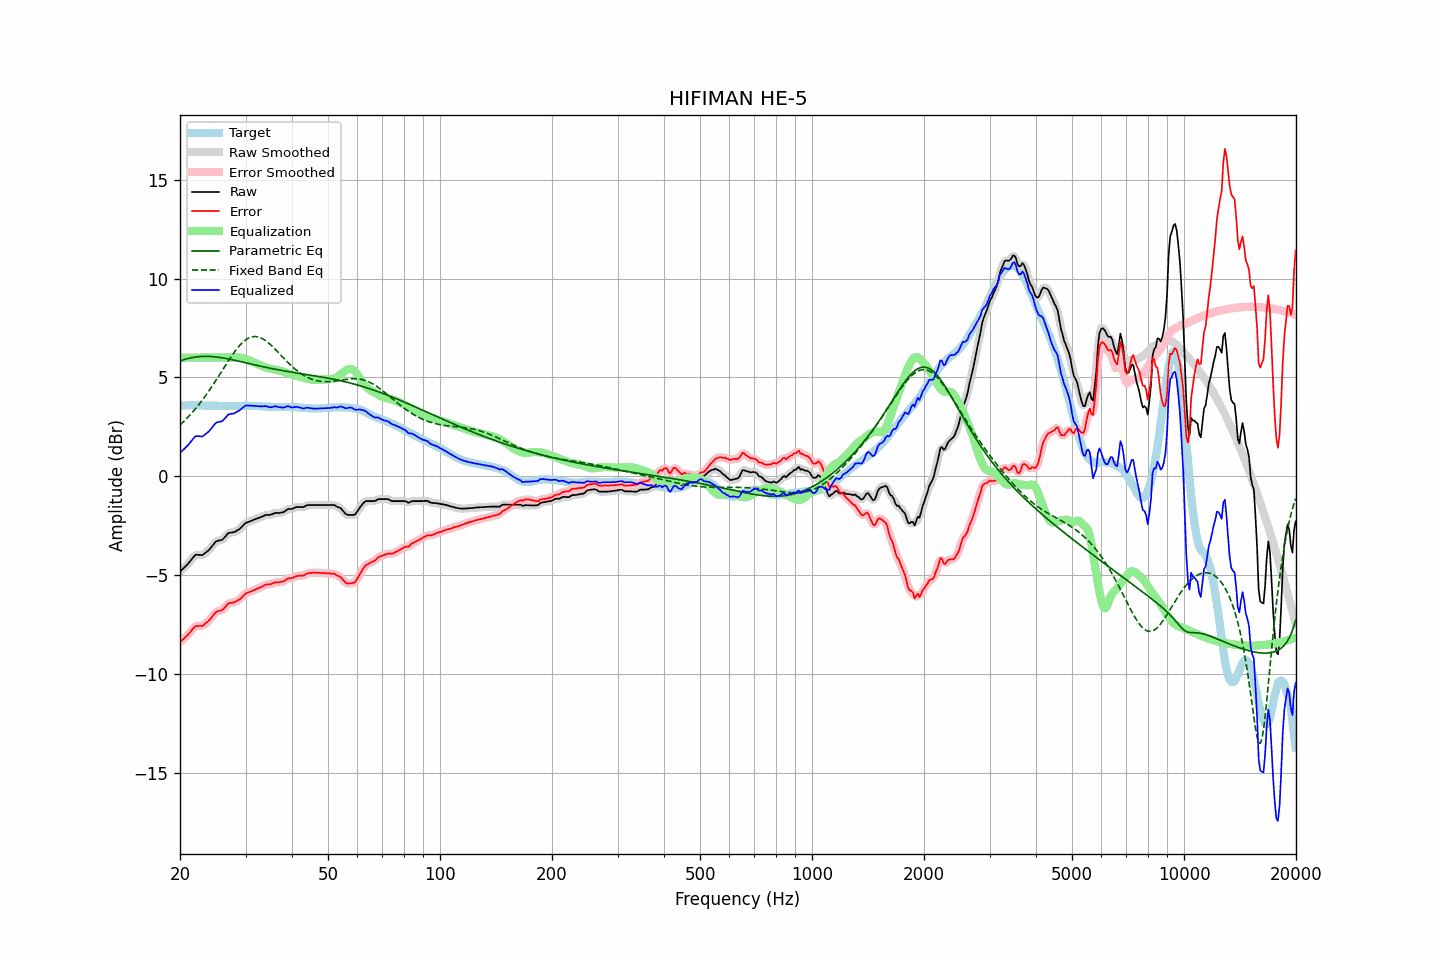

The file beside this chart, header and first rows:
frequency, raw, error, smoothed, error_smoothed, equalization, parametric_eq, fixed_band_eq, equalized_raw, equalized_smoothed, target
20.00, -4.83, -8.38, -4.82, -8.38, 6.00, 5.83, 2.59, 1.17, 1.18, 3.56
20.20, -4.75, -8.31, -4.75, -8.31, 6.00, 5.86, 2.67, 1.25, 1.25, 3.57
20.40, -4.67, -8.24, -4.67, -8.24, 6.00, 5.89, 2.74, 1.33, 1.33, 3.58
20.61, -4.59, -8.16, -4.59, -8.17, 6.00, 5.91, 2.82, 1.41, 1.41, 3.58
20.81, -4.51, -8.09, -4.51, -8.09, 6.00, 5.94, 2.91, 1.49, 1.49, 3.59
21.02, -4.43, -8.01, -4.42, -8.01, 6.00, 5.96, 2.99, 1.57, 1.58, 3.59
21.23, -4.33, -7.92, -4.33, -7.92, 6.00, 5.98, 3.08, 1.67, 1.67, 3.60
21.44, -4.22, -7.82, -4.22, -7.82, 6.00, 5.99, 3.17, 1.78, 1.78, 3.60
21.66, -4.13, -7.72, -4.12, -7.71, 6.00, 6.01, 3.26, 1.87, 1.88, 3.60
21.87, -4.03, -7.62, -4.04, -7.63, 6.00, 6.02, 3.35, 1.97, 1.96, 3.60
22.09, -3.97, -7.57, -3.98, -7.59, 6.00, 6.03, 3.45, 2.03, 2.02, 3.60
22.31, -3.98, -7.58, -3.97, -7.57, 6.00, 6.04, 3.55, 2.02, 2.03, 3.60
22.54, -3.98, -7.57, -3.98, -7.57, 6.00, 6.05, 3.65, 2.02, 2.02, 3.59
22.76, -3.99, -7.57, -3.99, -7.58, 6.00, 6.06, 3.76, 2.01, 2.01, 3.58
22.99, -3.99, -7.57, -3.97, -7.55, 6.00, 6.06, 3.86, 2.01, 2.03, 3.58
23.22, -3.93, -7.51, -3.93, -7.51, 6.00, 6.06, 3.97, 2.07, 2.07, 3.58
23.45, -3.86, -7.43, -3.87, -7.44, 6.00, 6.07, 4.09, 2.14, 2.13, 3.57
23.69, -3.80, -7.37, -3.80, -7.37, 6.00, 6.06, 4.20, 2.20, 2.20, 3.57
23.92, -3.72, -7.30, -3.72, -7.29, 6.00, 6.06, 4.32, 2.28, 2.28, 3.57
24.16, -3.64, -7.21, -3.64, -7.21, 6.00, 6.06, 4.44, 2.36, 2.36, 3.57
24.40, -3.53, -7.11, -3.53, -7.10, 6.00, 6.05, 4.56, 2.47, 2.47, 3.57
24.65, -3.44, -7.01, -3.43, -7.00, 6.00, 6.05, 4.68, 2.56, 2.57, 3.57
24.89, -3.33, -6.90, -3.34, -6.91, 6.00, 6.04, 4.81, 2.67, 2.66, 3.57
25.14, -3.28, -6.85, -3.28, -6.85, 6.00, 6.03, 4.93, 2.72, 2.72, 3.57
25.39, -3.26, -6.81, -3.25, -6.82, 6.00, 6.02, 5.06, 2.74, 2.75, 3.56
25.65, -3.24, -6.79, -3.24, -6.80, 6.00, 6.01, 5.19, 2.76, 2.76, 3.56
25.91, -3.23, -6.78, -3.21, -6.77, 6.00, 5.99, 5.32, 2.77, 2.79, 3.56
26.16, -3.15, -6.71, -3.15, -6.71, 6.00, 5.98, 5.45, 2.85, 2.85, 3.56
26.43, -3.07, -6.62, -3.07, -6.62, 6.00, 5.97, 5.57, 2.93, 2.93, 3.56
26.69, -2.98, -6.53, -2.97, -6.53, 6.00, 5.95, 5.70, 3.02, 3.03, 3.56
26.96, -2.88, -6.43, -2.90, -6.46, 6.00, 5.94, 5.83, 3.12, 3.10, 3.56
27.23, -2.86, -6.41, -2.86, -6.41, 6.00, 5.92, 5.95, 3.14, 3.14, 3.55
27.50, -2.85, -6.40, -2.84, -6.40, 6.00, 5.90, 6.07, 3.15, 3.16, 3.55
27.77, -2.84, -6.39, -2.83, -6.39, 6.00, 5.89, 6.19, 3.16, 3.17, 3.55
28.05, -2.82, -6.37, -2.81, -6.36, 6.00, 5.87, 6.30, 3.19, 3.20, 3.55
28.33, -2.77, -6.32, -2.77, -6.32, 6.01, 5.85, 6.41, 3.24, 3.24, 3.55
28.62, -2.72, -6.27, -2.72, -6.28, 6.01, 5.83, 6.51, 3.29, 3.28, 3.55
28.90, -2.68, -6.24, -2.66, -6.22, 6.00, 5.81, 6.60, 3.33, 3.34, 3.56
29.19, -2.60, -6.16, -2.60, -6.15, 5.99, 5.79, 6.69, 3.40, 3.40, 3.56
29.48, -2.52, -6.07, -2.51, -6.07, 5.98, 5.77, 6.77, 3.46, 3.47, 3.56
29.78, -2.43, -5.99, -2.43, -5.99, 5.96, 5.76, 6.84, 3.53, 3.53, 3.57
30.08, -2.36, -5.92, -2.37, -5.93, 5.94, 5.74, 6.91, 3.58, 3.57, 3.57
30.38, -2.33, -5.89, -2.32, -5.89, 5.91, 5.72, 6.96, 3.58, 3.58, 3.57
30.68, -2.30, -5.86, -2.29, -5.86, 5.87, 5.70, 7.00, 3.58, 3.58, 3.56
30.99, -2.27, -5.83, -2.27, -5.83, 5.83, 5.68, 7.03, 3.57, 3.57, 3.56
31.30, -2.24, -5.80, -2.23, -5.80, 5.80, 5.66, 7.05, 3.56, 3.56, 3.56
31.61, -2.20, -5.76, -2.20, -5.76, 5.76, 5.64, 7.07, 3.56, 3.56, 3.56
31.93, -2.17, -5.73, -2.17, -5.72, 5.72, 5.62, 7.07, 3.55, 3.55, 3.56
32.24, -2.14, -5.68, -2.14, -5.69, 5.68, 5.60, 7.06, 3.55, 3.55, 3.55
32.57, -2.11, -5.65, -2.11, -5.65, 5.65, 5.59, 7.04, 3.54, 3.54, 3.55
32.89, -2.08, -5.62, -2.08, -5.62, 5.61, 5.57, 7.01, 3.53, 3.53, 3.55
33.22, -2.05, -5.58, -2.04, -5.58, 5.58, 5.55, 6.97, 3.53, 3.54, 3.53
33.55, -2.01, -5.54, -2.00, -5.53, 5.55, 5.53, 6.93, 3.54, 3.54, 3.53
33.89, -1.97, -5.49, -1.98, -5.50, 5.52, 5.51, 6.87, 3.55, 3.54, 3.52
34.23, -1.96, -5.47, -1.96, -5.48, 5.49, 5.50, 6.81, 3.53, 3.53, 3.52
34.57, -1.96, -5.47, -1.95, -5.47, 5.46, 5.48, 6.75, 3.51, 3.51, 3.52
34.92, -1.96, -5.47, -1.95, -5.46, 5.44, 5.46, 6.68, 3.49, 3.49, 3.51
35.27, -1.93, -5.44, -1.92, -5.44, 5.42, 5.45, 6.60, 3.50, 3.50, 3.51
35.62, -1.90, -5.41, -1.89, -5.41, 5.41, 5.43, 6.52, 3.51, 3.51, 3.51
35.97, -1.86, -5.36, -1.87, -5.38, 5.40, 5.42, 6.44, 3.54, 3.53, 3.51
... 635 more rows
